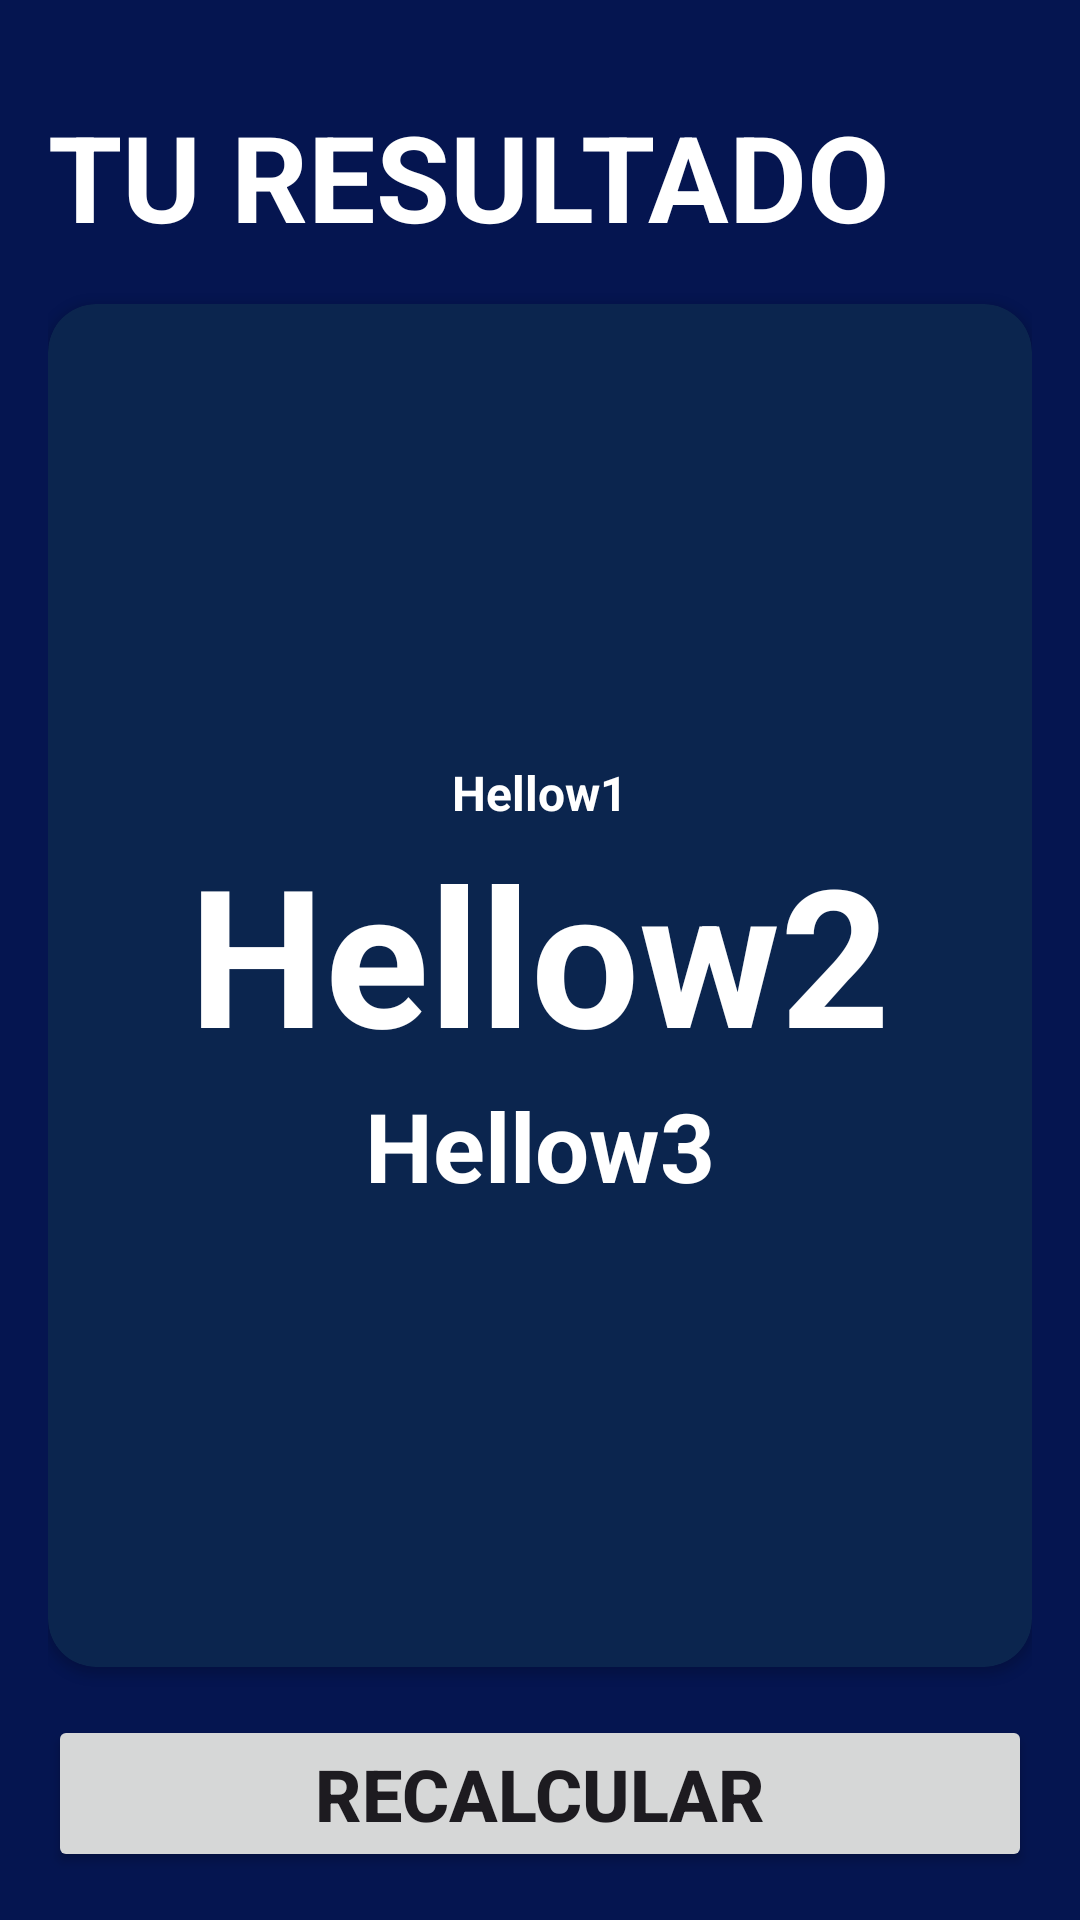

Produce the Android XML layout that renders to this screen, including the resource entries it uses.
<!-- AndroidManifest.xml: application theme Theme.AplicacionBacken -->
<!-- res/layout/activity_result_imc.xml -->
<?xml version="1.0" encoding="utf-8"?>
<androidx.constraintlayout.widget.ConstraintLayout xmlns:android="http://schemas.android.com/apk/res/android"
    xmlns:app="http://schemas.android.com/apk/res-auto"
    xmlns:tools="http://schemas.android.com/tools"
    android:id="@+id/main"
    android:layout_width="match_parent"
    android:layout_height="match_parent"
    tools:context=".imcCalculator.resultImcActivity"
    android:background="@color/AzulMarine"

    android:padding="16dp"
    >

    <TextView
        android:id="@+id/viewTextResultado"
        android:layout_marginTop="16dp"
        android:layout_width="wrap_content"
        android:layout_height="wrap_content"
        android:text="@string/YourResult"
        android:textColor="@color/white"
        android:textAllCaps="true"
        android:textStyle="bold"
        android:textSize="40sp"

        app:layout_constraintTop_toTopOf="parent"
        app:layout_constraintStart_toStartOf="parent"
        />
    <androidx.cardview.widget.CardView
        android:layout_width="0dp"
        android:layout_height="0dp"
        android:layout_marginTop="16dp"
        android:layout_marginBottom="16dp"
        app:cardCornerRadius="16dp"

        android:layout_marginVertical="16dp"
        app:cardBackgroundColor="@color/ClareBlue"

        app:layout_constraintStart_toStartOf="parent"
        app:layout_constraintEnd_toEndOf="parent"
        app:layout_constraintTop_toBottomOf="@id/viewTextResultado"
        app:layout_constraintBottom_toTopOf="@+id/btnRecalculate"
        >
        <androidx.appcompat.widget.LinearLayoutCompat
            android:layout_width="match_parent"
            android:layout_height="match_parent"
            android:gravity="center"
            android:orientation="vertical"
            >
            <TextView
                android:id="@+id/tvResult"
                android:layout_width="wrap_content"
                android:layout_height="wrap_content"
                android:text="Hellow1"
                android:textColor="@color/white"
                android:textSize="16dp"
                android:textStyle="bold"
                />
            <TextView
                android:id="@+id/tvIMC"
                android:layout_width="wrap_content"
                android:layout_height="wrap_content"
                android:text="Hellow2"
                android:textStyle="bold"
                android:textColor="@color/white"
                android:textSize="64dp"
                />
            <TextView
                android:id="@+id/tvDescription"
                android:layout_width="wrap_content"
                android:layout_height="wrap_content"
                android:text="Hellow3"
                android:textSize="32dp"
                android:textColor="@color/white"
                android:textStyle="bold"
                />


        </androidx.appcompat.widget.LinearLayoutCompat>


    </androidx.cardview.widget.CardView>

    <Button
        android:id="@+id/btnRecalculate"
        android:layout_width="match_parent"
        android:layout_height="wrap_content"

        android:text="@string/Recalcute"
        android:textStyle="bold"
        android:textSize="24sp"


        app:layout_constraintBottom_toBottomOf="parent"
        app:layout_constraintStart_toStartOf="parent"
        app:layout_constraintEnd_toEndOf="parent"
        />
</androidx.constraintlayout.widget.ConstraintLayout>
<!-- resources referenced by this layout -->
<resources>
  <color name="AzulMarine">#051550</color>
  <color name="ClareBlue">#0B254E</color>
  <color name="white">#FFFFFFFF</color>
  <string name="Recalcute">Recalcular</string>
  <string name="YourResult">Tu resultado</string>
  <style name="Theme.AplicacionBacken" parent="Base.Theme.AplicacionBacken" />
  <style name="Base.Theme.AplicacionBacken" parent="Theme.Material3.DayNight.NoActionBar">
          
          
      </style>
</resources>
